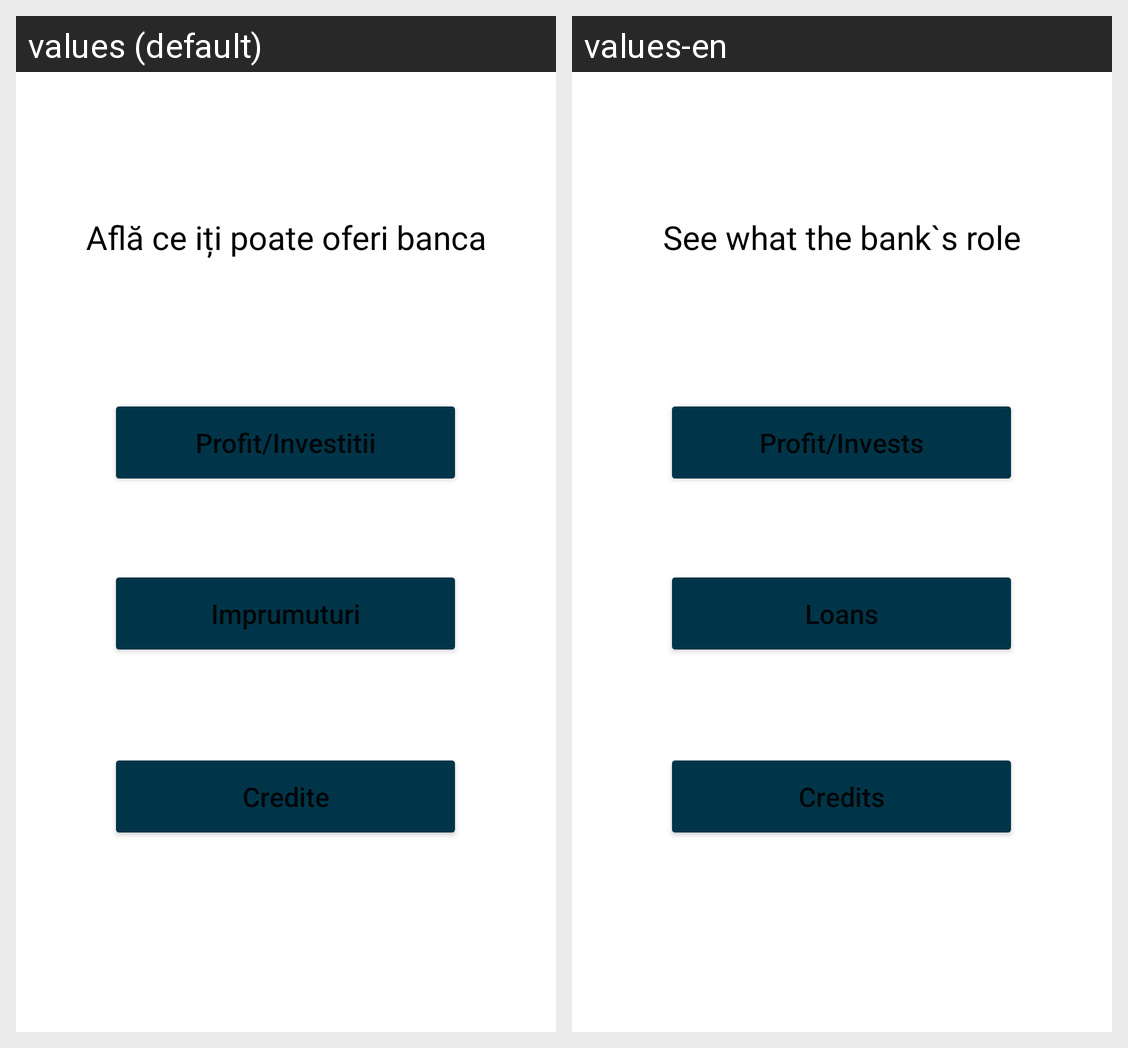

Here is an Android app screen in its default locale and in the app's own translations. Write out the translated-string differences for the strings that appear on this screen.
Android screen res/layout/fragment_banca.xml rendered under 2 locales, left to right: values (default), values-en. Device: Nexus 5 (rendered at 1080×1920; each locale shown at half size, 540×960, under a caption strip naming it); theme Theme.Mconomy.
Strings drawn on this screen, with the default value and each locale's value (text and hints the layout hard-codes, and strings that could not be matched under every locale, appear in the picture but are not listed):

afla_ce_iti_poate_oferi_banca
  values: Află ce iți poate oferi banca
  values-en: See what the bank`s role

profit_investitii
  values: Profit/Investitii
  values-en: Profit/Invests

imprumuturi
  values: Imprumuturi
  values-en: Loans

credite
  values: Credite
  values-en: Credits
